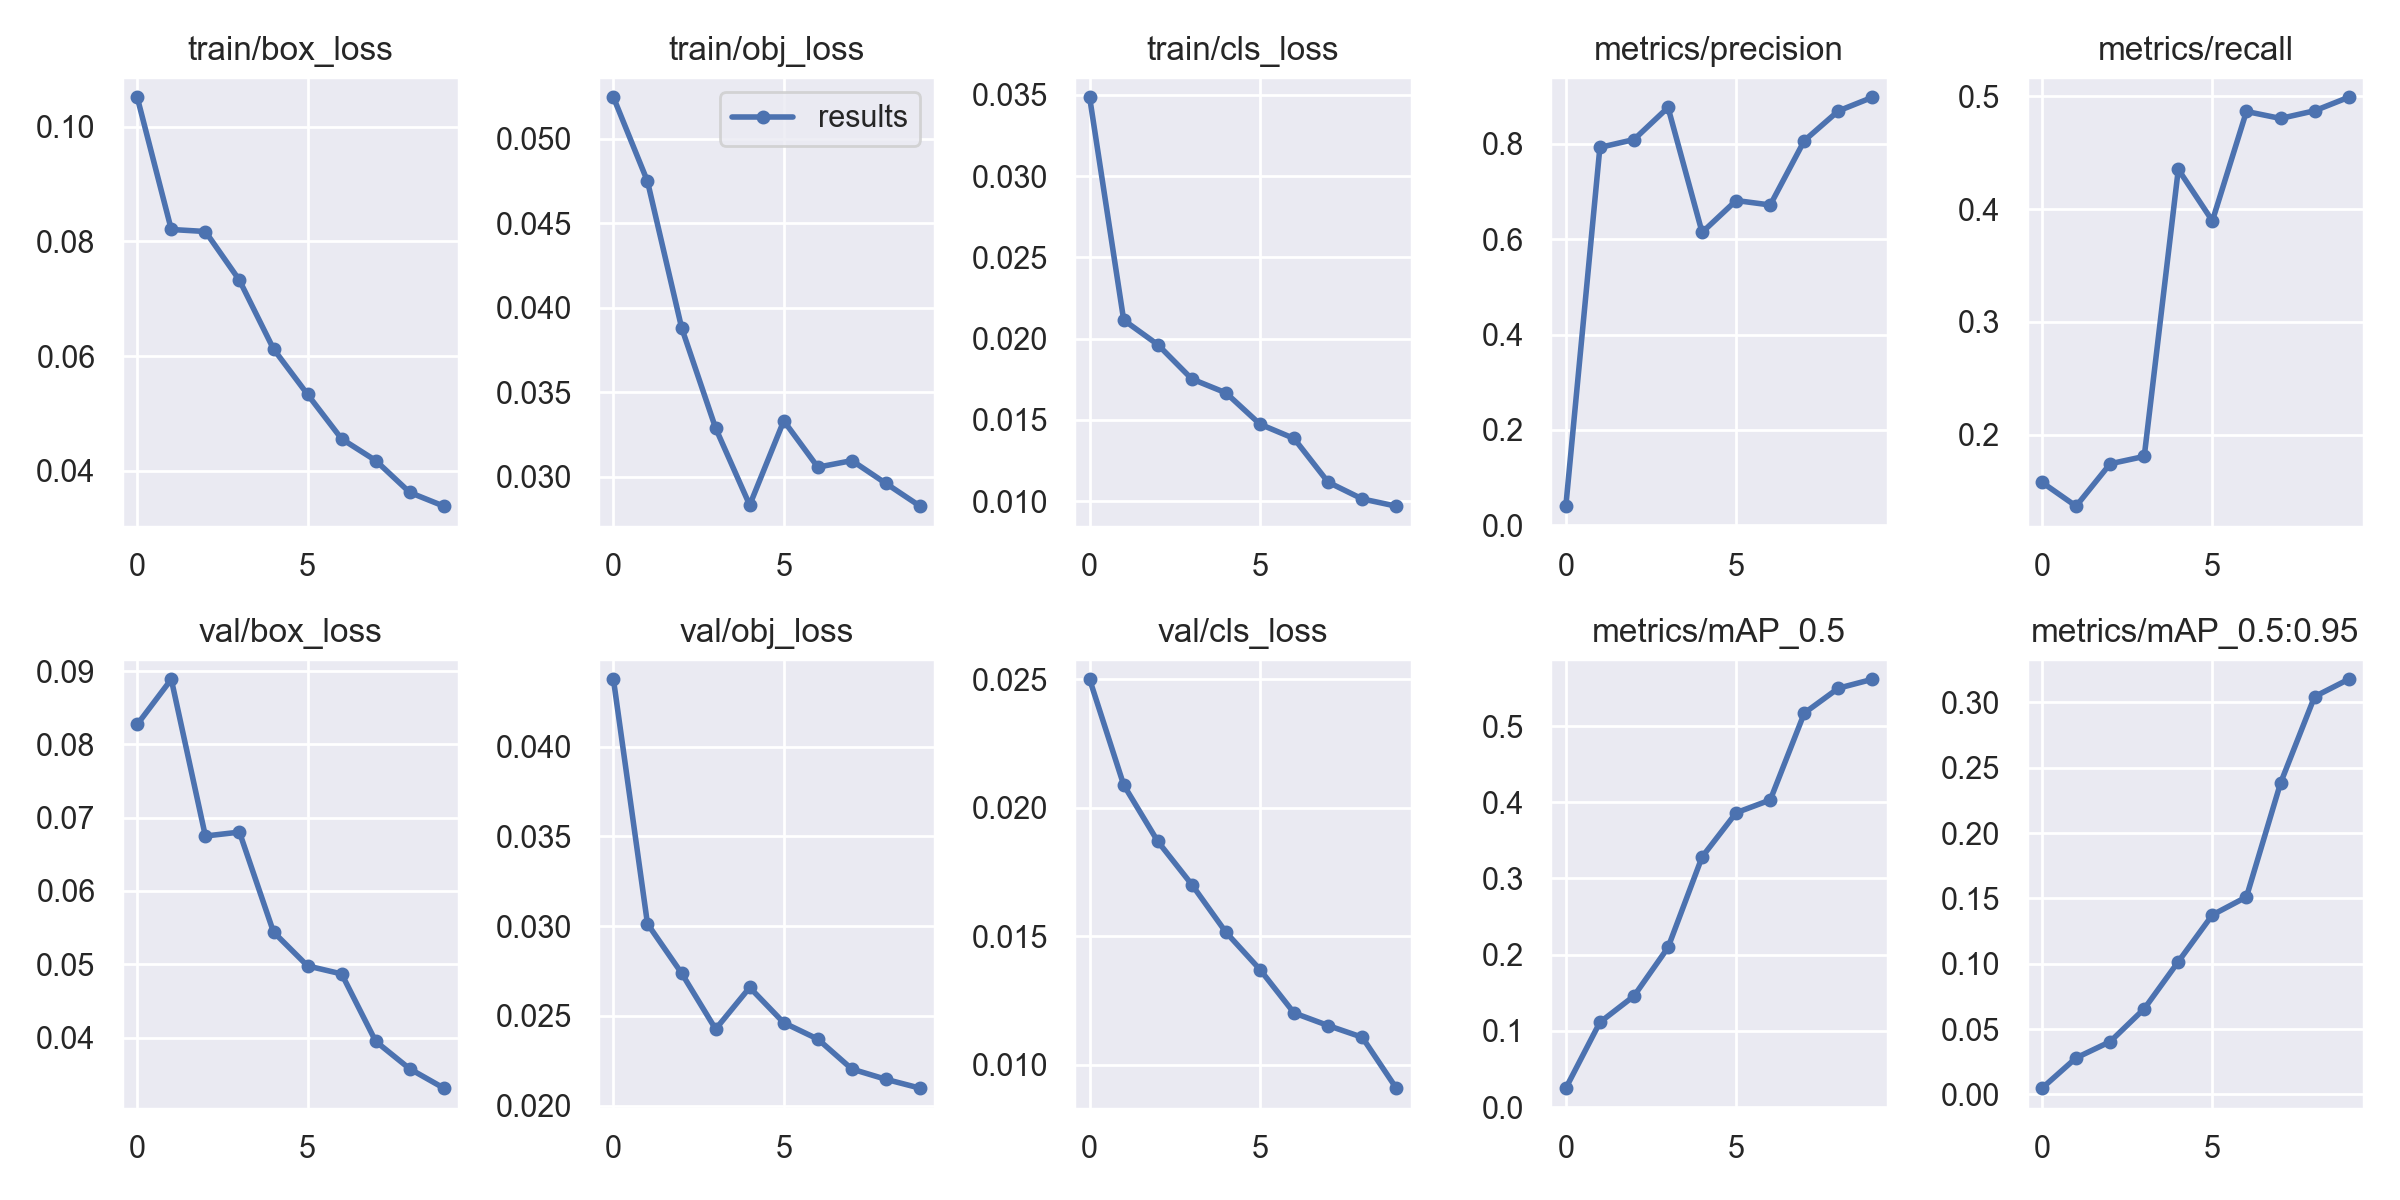

The file beside this chart, header and first rows:
epoch, train/box_loss, train/obj_loss, train/cls_loss, metrics/precision, metrics/recall, metrics/mAP_0.5, metrics/mAP_0.5:0.95, val/box_loss, val/obj_loss, val/cls_loss, x/lr0, x/lr1, x/lr2
0, 0.1051, 0.05244, 0.03485, 0.04025, 0.1578, 0.02497, 0.004778, 0.08271, 0.04374, 0.02501, 0.003246, 0.003246, 0.07079
1, 0.08206, 0.04747, 0.02114, 0.7921, 0.1366, 0.1114, 0.02794, 0.08888, 0.03012, 0.02089, 0.005928, 0.005928, 0.04014
2, 0.0817, 0.03882, 0.01963, 0.8086, 0.1742, 0.1458, 0.04038, 0.06749, 0.02738, 0.0187, 0.00795, 0.00795, 0.008827
3, 0.07321, 0.03288, 0.01752, 0.8758, 0.1807, 0.2095, 0.06554, 0.06803, 0.02426, 0.01701, 0.00703, 0.00703, 0.00703
4, 0.06123, 0.02832, 0.01666, 0.614, 0.4353, 0.3283, 0.1016, 0.0544, 0.02658, 0.01516, 0.00703, 0.00703, 0.00703
5, 0.05331, 0.03331, 0.01474, 0.6808, 0.3896, 0.3863, 0.1374, 0.04977, 0.02461, 0.01371, 0.00604, 0.00604, 0.00604
6, 0.04555, 0.03057, 0.01386, 0.6714, 0.4866, 0.403, 0.1511, 0.04868, 0.0237, 0.01201, 0.00505, 0.00505, 0.00505
7, 0.04178, 0.03096, 0.01117, 0.8063, 0.4804, 0.517, 0.2382, 0.03948, 0.02204, 0.01152, 0.00406, 0.00406, 0.00406
8, 0.03622, 0.0296, 0.01014, 0.8686, 0.4872, 0.5496, 0.3044, 0.03573, 0.02146, 0.01107, 0.00307, 0.00307, 0.00307
9, 0.03383, 0.02826, 0.009692, 0.8972, 0.4992, 0.5613, 0.3177, 0.0331, 0.02097, 0.009086, 0.00208, 0.00208, 0.00208
